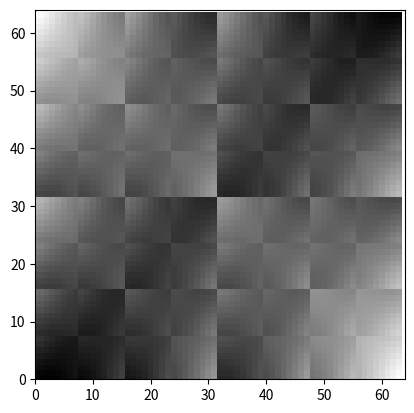

Write Python code to recreate this figure.
import math
import random
import matplotlib.pyplot as plt
'''
Plan: 

Subdivision is not working correctly
Debug!!
'''

xgrid, ygrid = 64,64
plt.axis([0,xgrid,0,ygrid])
grad_lookup = [[(math.sqrt(2)/2),(math.sqrt(2)/2)],[-(math.sqrt(2)/2),(math.sqrt(2)/2)],[(math.sqrt(2)/2),-(math.sqrt(2)/2)],[-(math.sqrt(2)/2),-(math.sqrt(2)/2)]]
corner_grads = [grad_lookup[random.randint(0,3)],grad_lookup[random.randint(0,3)],grad_lookup[random.randint(0,3)],grad_lookup[random.randint(0,3)]]

def point_to_float(point):
    '''Take coordinate and convert to float'''
    return [p/xgrid for p in point]

def create_bounding_box(point):
    '''take float point and create int bounding box'''
    return [(math.floor(point[0]), math.floor(point[1])),(math.floor(point[0]) + 1, math.floor(point[1])),(math.floor(point[0]), math.floor(point[1]) + 1),(math.floor(point[0]) + 1, math.floor(point[1]) + 1)]

def dist_to_boundary(point_comp, bound_comp):
    '''Finds distance and direction between point and boundary for a dimension'''
    return point_comp - bound_comp

def alter_gradient(dimension_diff, grad_comp):
    '''Multiply the difference in coords for a dimension by the same dimension of the grad'''
    return dimension_diff * grad_comp

def smoothstep(t):
    """Smooth curve with a zero derivative at 0 and 1, making it useful for
    interpolating.
    """
    return t * t * (3. - 2. * t)

def fade(n):
    '''returns faded scalar'''
    return ((6 * n**5) - (15 * n**4) + (10 * n**3))

def lerp(t, a, b):
    """Linear interpolation between a and b, given a fraction t."""
    return a + t * (b - a)

def calculate_dot_prods(point, bounding_box,corner_grads):
    '''Wrapper for dot products'''
    dots = []
    for corner, grad in zip(bounding_box, corner_grads):
        dot = 0
        for p, d, g in zip(point, corner, grad):
            dim_diff = dist_to_boundary(p, d)
            dot += alter_gradient(dim_diff, g)    
        dots.append(dot)
    return dots

def smooth_dots(dots, new_point):
    '''Interpolate dot products to get smooth noise number'''
    count = 2
    while len(dots) > 1:
        count -= 1
        s_dim = smoothstep(new_point[count] - math.floor(new_point[count]))
        new_dots = []
        while dots:
            new_dots.append(lerp(s_dim, dots.pop(0), dots.pop(0)))
        dots = new_dots
    return dots[0] * 2 * 2 ** -0.5 # Scaling factor, should bring vals to [0,1]


def create_noise(point, level_detail):
    '''main noise gen function'''
    point = point_to_float(point)
    ret = 0
    for m in range(level_detail):
        multiplier = 1 << m
        new_point = []
        for p in point:
            p *= multiplier
            new_point.append(p)
        bounding_box = create_bounding_box(new_point)
        dots = calculate_dot_prods(new_point, bounding_box, corner_grads)
        ret += smooth_dots(dots, new_point) / multiplier
    # ret /= 2 - 2 ** (1 - level_detail)
    return ret
    
# print(create_noise([32,32], 5))

pic = [[create_noise([i, j], 4) for j in range(xgrid)] for i in range(ygrid)]

plt.imshow(pic, cmap='gray')
plt.show()
